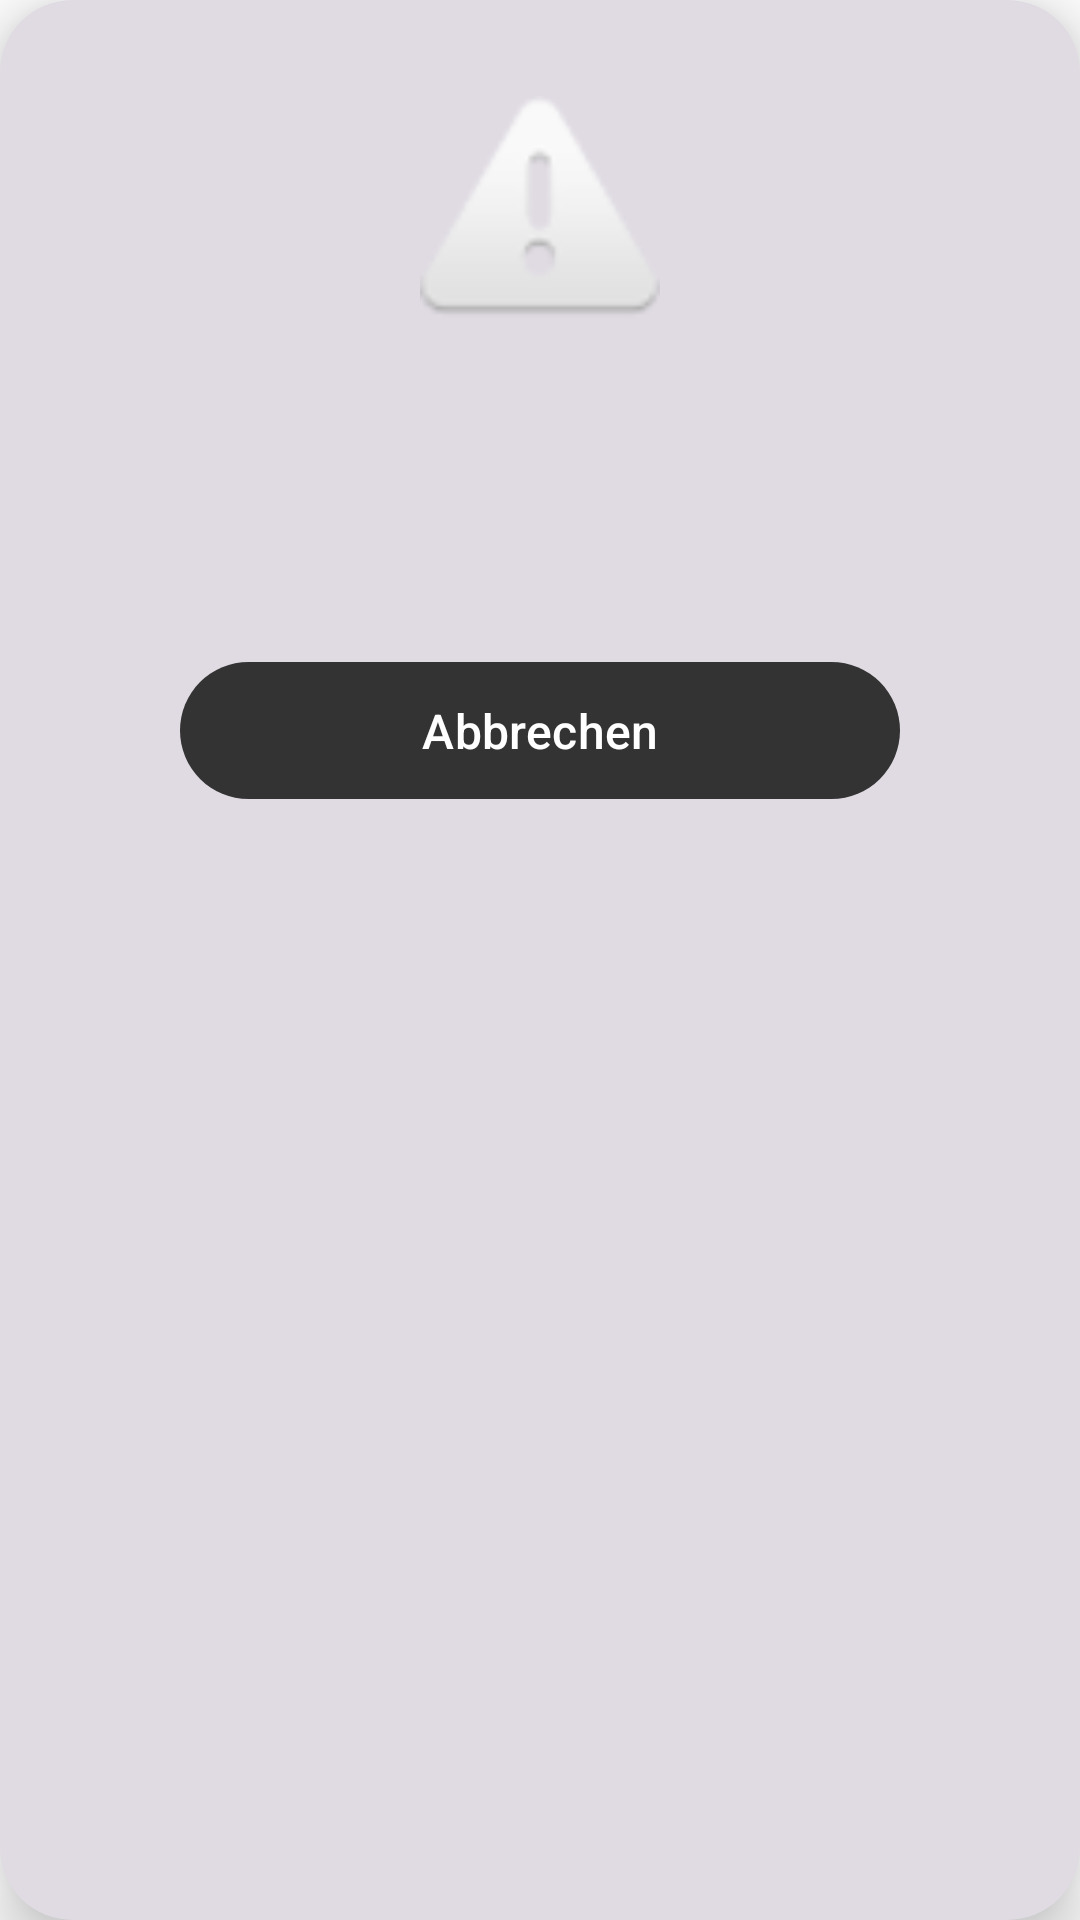

This screen was rendered from an Android layout file. Write that file and the resources it references.
<!-- AndroidManifest.xml: application theme Theme.KlippShell4Creality -->
<!-- res/layout/dialog_notification.xml -->
<?xml version="1.0" encoding="utf-8"?>
<com.google.android.material.card.MaterialCardView xmlns:android="http://schemas.android.com/apk/res/android"
    xmlns:app="http://schemas.android.com/apk/res-auto"
    android:layout_width="match_parent"
    android:layout_height="wrap_content"
    android:layout_margin="24dp"
    app:cardCornerRadius="24dp"
    app:cardElevation="12dp"
    app:strokeWidth="0dp">

    <LinearLayout
        android:id="@+id/containerNotification"
        android:layout_width="match_parent"
        android:layout_height="wrap_content"
        android:gravity="center_horizontal"
        android:orientation="vertical"
        android:padding="32dp">

        <ImageView
            android:id="@+id/ivNotifyIcon"
            android:layout_width="80dp"
            android:layout_height="80dp"
            android:layout_marginBottom="16dp"
            android:contentDescription="Status"
            android:src="@android:drawable/ic_dialog_alert" />

        <TextView
            android:id="@+id/tvNotifyTitle"
            android:layout_width="wrap_content"
            android:layout_height="wrap_content"
            android:layout_marginBottom="8dp"
            android:gravity="center"
            android:textColor="#FFFFFF"
            android:textSize="26sp"
            android:textStyle="bold" />

        <TextView
            android:id="@+id/tvNotifyMessage"
            android:layout_width="wrap_content"
            android:layout_height="wrap_content"
            android:layout_marginBottom="24dp"
            android:gravity="center"
            android:textColor="#B0BEC5"
            android:textSize="16sp" />

        <com.google.android.material.button.MaterialButton
            android:id="@+id/btnNotifyDismiss"
            style="@style/Widget.Material3.Button"
            android:layout_width="240dp"
            android:layout_height="wrap_content"
            android:paddingTop="12dp"
            android:paddingBottom="12dp"
            android:text="@string/reset_app_cancel"
            android:textAllCaps="false"
            android:textColor="#FFFFFF"
            android:textSize="16sp"
            app:backgroundTint="#333333"
            app:cornerRadius="100dp" />
    </LinearLayout>
</com.google.android.material.card.MaterialCardView>
<!-- resources referenced by this layout -->
<resources>
  <string name="reset_app_cancel">Abbrechen</string>
  <style name="Theme.KlippShell4Creality" parent="Theme.Material3.DayNight.NoActionBar">
          <item name="colorPrimary">#263238</item>
          <item name="colorSecondary">#37474F</item>
          <item name="android:statusBarColor">#263238</item>
          <item name="android:windowBackground">#FFFFFF</item>
  
          <item name="android:windowSplashScreenAnimatedIcon">@drawable/transparent_icon</item>
  
          <item name="colorCardControl">#E0E0E0</item>
      </style>
</resources>
